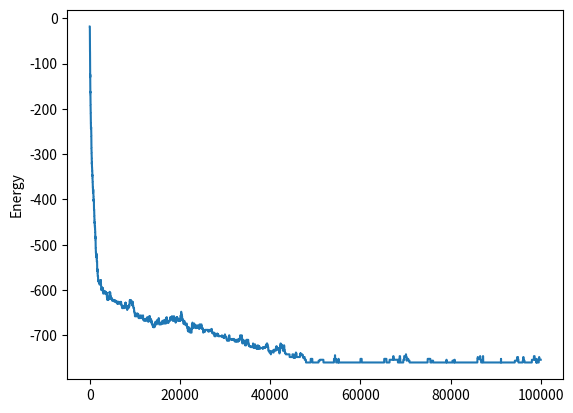

Generate this figure with matplotlib:
from numpy import empty,sum,zeros,array,exp
from random import random,randrange
from matplotlib.pyplot import plot,show,ylabel
from time import time

#parametros do problema
Nx = 20 #numero de spins na direção x
Ny = 20 #numero de spins na direção y
J = 1

#função para calcular a energia
def Energy(s):
    E = 0
    SumRight = empty([Ny-1], int)
    SumBelow = empty([Ny], int)
    for i in range(Nx):
        SumRight[0:Ny-1] = s[i][0:Ny-1]*s[i][1:Ny]
        E += sum(SumRight)
        if i != Nx-1:
            SumBelow[0:Ny] = s[i][0:Ny]*s[i+1][0:Ny]
            E += sum(SumBelow)
    return (-1)*J*E

#matriz com os valores dos spins
s = empty([Nx,Ny], int)

#inicializa s com valores aleatorios
for i in range(Nx):
    for j in range(Ny):
        if random()<0.5:
            s[i][j] = -1
        else:
            s[i][j] = 1

E = Energy(s)
Eplot = [E]
t0 = time()
#Realiza o algoritmo de metropolis
for i in range(100000):
    #escolhe um spin para flipar
    x = randrange(Nx)
    y = randrange(Ny)
    
    #flipa o spin escolhido
    s[x][y] *= -1
    
    #calcula a nova energia e a variaçao dela
    Eprime = Energy(s)
    dE = Eprime - E
    
    #decide se mantem a mudança
    if random()<exp(-dE):
        E = Eprime #mudança aceita
    else:
        s[x][y] *= -1 #mudança rejeitada
        
    Eplot.append(E)

plot(Eplot)
ylabel("Energy")
show()
print(time()-t0)

